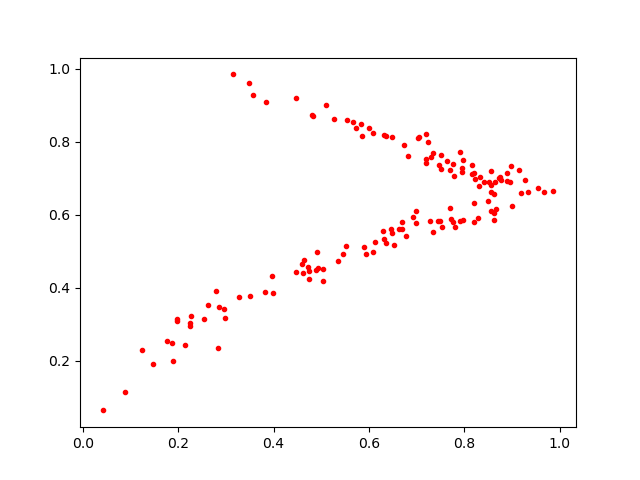

Data behind this chart, as committed beside it:
0.72765213, 0.5827768
0.8667, 0.6139
0.8649, 0.6895
0.7519, 0.7244
0.357, 0.9281
0.4815, 0.8731
0.5528, 0.5142
0.2966, 0.3419
0.4718, 0.4561
0.6354, 0.5225
0.4917, 0.4965
0.1888, 0.1988
0.8905, 0.713
0.3812, 0.3873
0.601, 0.838
0.7337, 0.7687
0.7241, 0.7982
0.771, 0.7235
0.9346, 0.662
0.3505, 0.377
0.459, 0.4653
0.8308, 0.6785
0.7805, 0.5647
0.8196, 0.5787
0.6935, 0.5922
0.1874, 0.2474
0.2138, 0.2434
0.8622, 0.5853
0.821, 0.7131
0.567, 0.8549
0.6728, 0.7915
0.3961, 0.4322
0.253, 0.3126
0.3278, 0.3744
0.4472, 0.9189
0.6689, 0.5609
0.7515, 0.7643
0.0411, 0.06324
0.829, 0.5902
0.82, 0.6314
0.5351, 0.4733
0.5836, 0.8484
0.7502, 0.5815
0.735, 0.5509
0.8741, 0.7008
0.8572, 0.6819
0.6308, 0.8172
0.2831, 0.2344
0.9873, 0.6658
0.8569, 0.6097
0.9189, 0.6585
0.8633, 0.6046
0.08826, 0.1139
0.8571, 0.662
0.2254, 0.3034
0.7786, 0.7046
0.7034, 0.8086
0.5046, 0.4503
0.3998, 0.3841
0.608, 0.8233
0.5093, 0.8997
... 83 more rows
